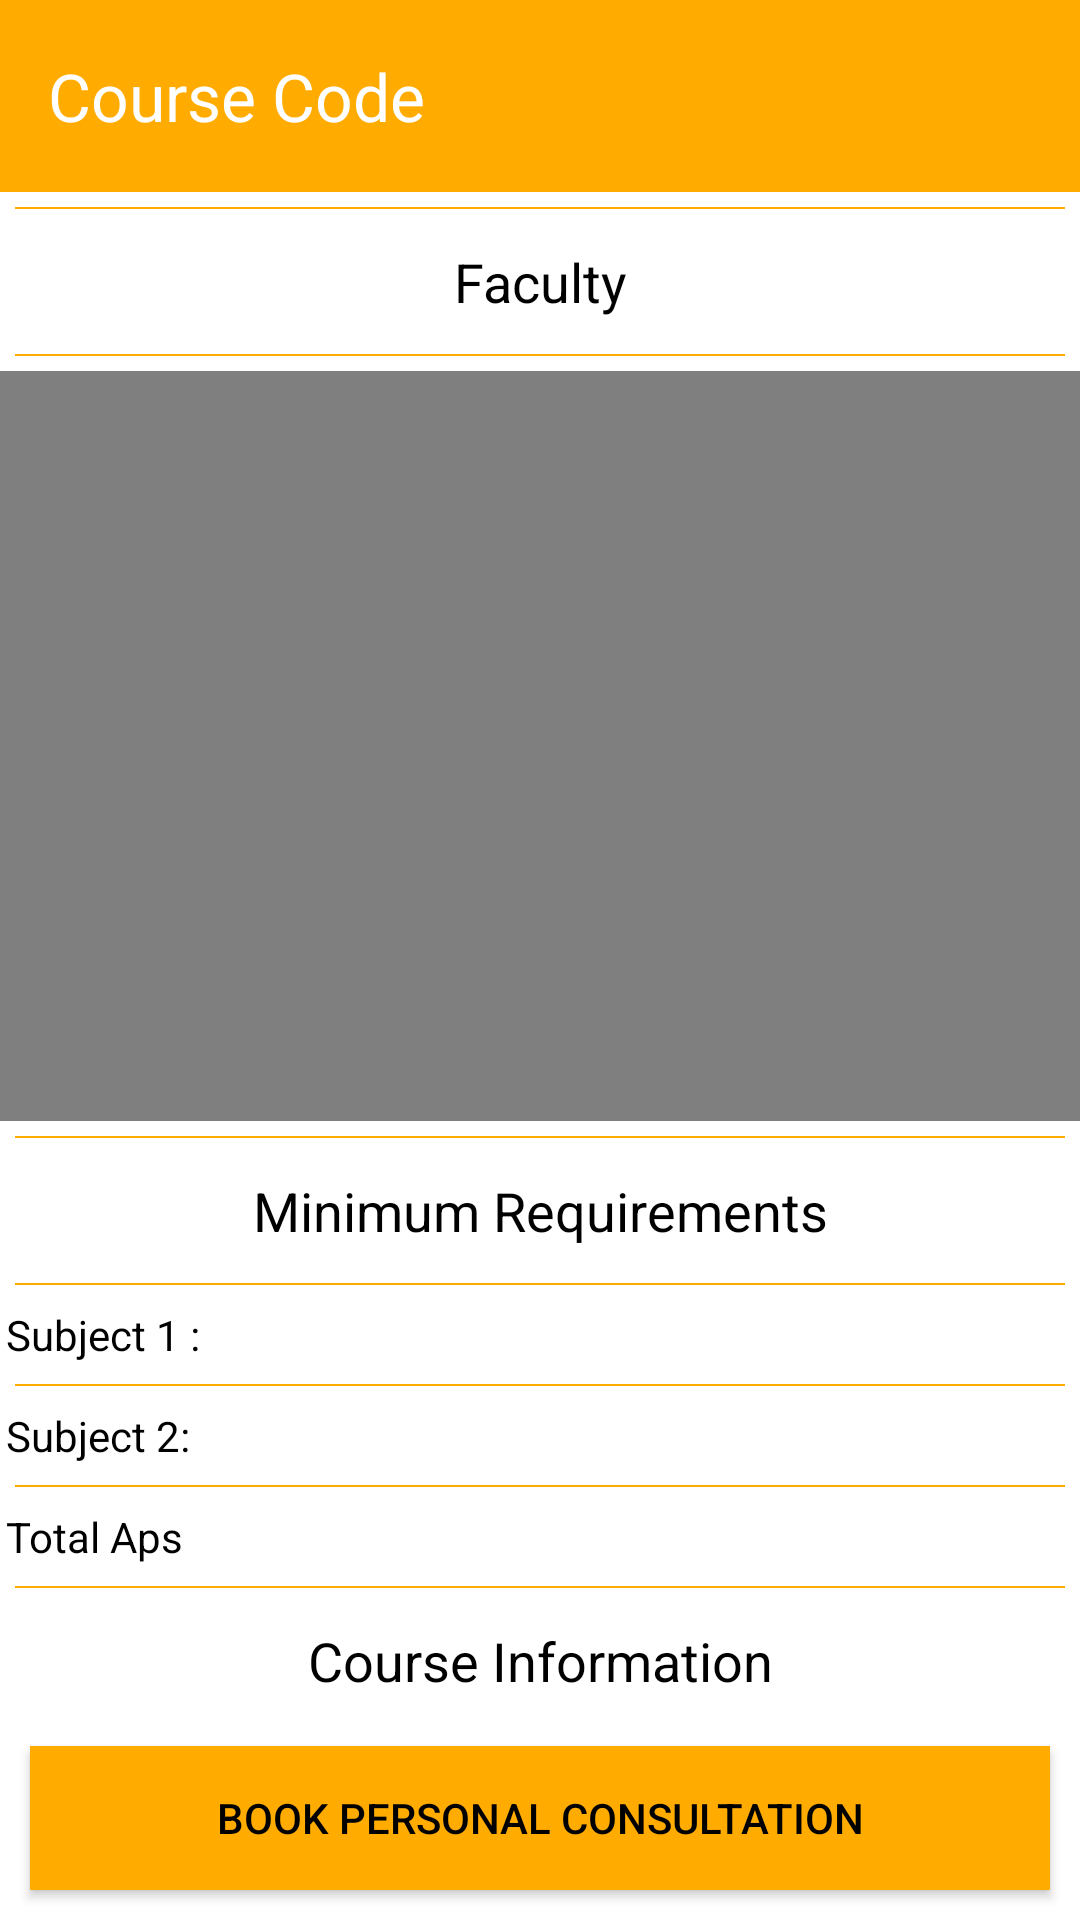

Layout XML and referenced resources for this Android screen:
<!-- AndroidManifest.xml: application theme Theme.CarrerConcellingApp -->
<!-- res/layout/activity_subject_view.xml -->
<?xml version="1.0" encoding="utf-8"?>
<RelativeLayout xmlns:android="http://schemas.android.com/apk/res/android"
    xmlns:app="http://schemas.android.com/apk/res-auto"
    xmlns:tools="http://schemas.android.com/tools"
    android:layout_width="match_parent"
    android:background="#fff"
    android:layout_height="match_parent"
    tools:context=".SubjectView">
<LinearLayout
    android:orientation="vertical"
    android:layout_above="@id/book"
    android:layout_width="match_parent"
    android:layout_height="match_parent">
    <androidx.appcompat.widget.Toolbar
        android:id="@+id/toolbar"
        app:titleTextColor="#fff"
        android:layout_width="match_parent"
        android:layout_height="?attr/actionBarSize"
        android:background="@color/colorAccent"
        app:subtitleTextColor="#fff"
        app:popupTheme="@style/AppTheme.PopupOverlay"
        app:title="Course Code"/>
    <LinearLayout
        android:background="@color/colorPrimaryDark"
        android:layout_width="match_parent"
        android:layout_height="0.5dp"
        android:layout_margin="5dp" />
    <TextView
        android:id="@+id/faculty"
        android:layout_margin="2dp"
        android:textColor="#000"
        android:gravity="center"
        android:text="Faculty"
        android:textSize="18sp"
        android:padding="5dp"
        android:layout_width="match_parent"
        android:layout_height="wrap_content" />
    <LinearLayout
        android:background="@color/colorPrimaryDark"
        android:layout_width="match_parent"
        android:layout_height="0.5dp"
        android:layout_margin="5dp" />
    <VideoView
        android:id="@+id/Video"
        android:layout_width="match_parent"
        android:layout_height="250dp" />
    <LinearLayout
        android:background="@color/colorPrimaryDark"
        android:layout_width="match_parent"
        android:layout_height="0.5dp"
        android:layout_margin="5dp" />
    <TextView
        android:layout_margin="2dp"
        android:textColor="#000"
        android:padding="5dp"
        android:gravity="center"
        android:text="Minimum Requirements"
        android:textSize="18sp"
        android:layout_width="match_parent"
        android:layout_height="wrap_content" />
    <LinearLayout
        android:background="@color/colorPrimaryDark"
        android:layout_width="match_parent"
        android:layout_height="0.5dp"
        android:layout_margin="5dp" />
    <TextView
        android:layout_margin="2dp"
        android:textColor="#000"
        android:id="@+id/Sub1"
        android:text="Subject 1 : "
        android:layout_width="match_parent"
        android:layout_height="wrap_content" />
    <LinearLayout
        android:background="@color/colorPrimaryDark"
        android:layout_width="match_parent"
        android:layout_height="0.5dp"
        android:layout_margin="5dp" />
    <TextView
        android:layout_margin="2dp"
        android:textColor="#000"
        android:id="@+id/sub2"
        android:text="Subject 2: "
        android:layout_width="match_parent"
        android:layout_height="wrap_content" />
    <LinearLayout
        android:background="@color/colorPrimaryDark"
        android:layout_width="match_parent"
        android:layout_height="0.5dp"
        android:layout_margin="5dp" />
    <TextView
        android:layout_margin="2dp"
        android:textColor="#000"
        android:id="@+id/minAps"
        android:text="Total Aps "
        android:layout_width="match_parent"
        android:layout_height="wrap_content" />
    <LinearLayout
        android:background="@color/colorPrimaryDark"
        android:layout_width="match_parent"
        android:layout_height="0.5dp"
        android:layout_margin="5dp" />
    <TextView
        android:layout_margin="2dp"
        android:textColor="#000"
        android:gravity="center"
        android:padding="5dp"
        android:text="Course Information"
        android:textSize="18sp"
        android:layout_width="match_parent"
        android:layout_height="wrap_content" />
    <LinearLayout
        android:background="@color/colorPrimaryDark"
        android:layout_width="match_parent"
        android:layout_height="0.5dp"
        android:layout_margin="5dp" />
    <ScrollView
        android:layout_width="match_parent"
        android:layout_height="wrap_content">
        <TextView
            android:layout_margin="2dp"
            android:textColor="#000"
            android:id="@+id/Info"
            android:text="info "
            android:layout_width="match_parent"
            android:layout_height="wrap_content" />
    </ScrollView>

</LinearLayout>
    <Button
        android:layout_margin="10dp"
        android:id="@+id/book"
        android:text="Book Personal Consultation"
        android:textColor="#000"
        android:background="@drawable/button"
        android:layout_alignParentBottom="true"
        android:layout_width="match_parent"
        android:layout_height="wrap_content">

    </Button>
</RelativeLayout>
<!-- resources referenced by this layout -->
<resources>
  <color name="colorAccent">#FFAB00</color>
  <color name="colorPrimaryDark">#FFAB00</color>
  <!-- drawable button (drawable) -->
  <shape android:shape="rectangle"
      xmlns:android="http://schemas.android.com/apk/res/android">
    <solid android:color="@color/colorPrimaryDark"></solid>
      <stroke android:color="@color/colorPrimaryDark" android:width="1dp"></stroke>
  </shape>
  <style name="AppTheme.PopupOverlay" parent="ThemeOverlay.AppCompat.Light">
      </style>
  <style name="Theme.CarrerConcellingApp" parent="Base.Theme.CarrerConcellingApp" />
  <style name="Base.Theme.CarrerConcellingApp" parent="Theme.Material3.DayNight.NoActionBar">
          
          
      </style>
</resources>
